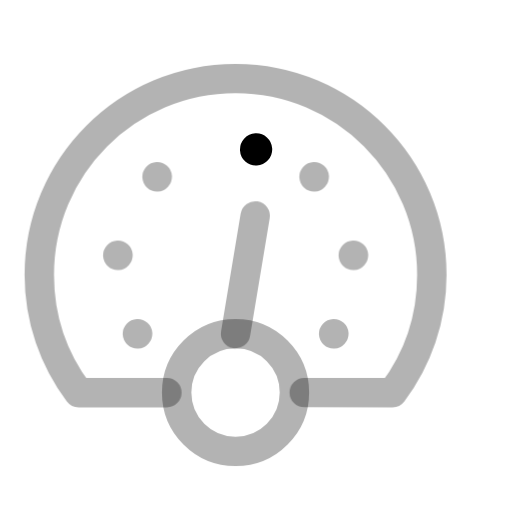
t = 0.00 s
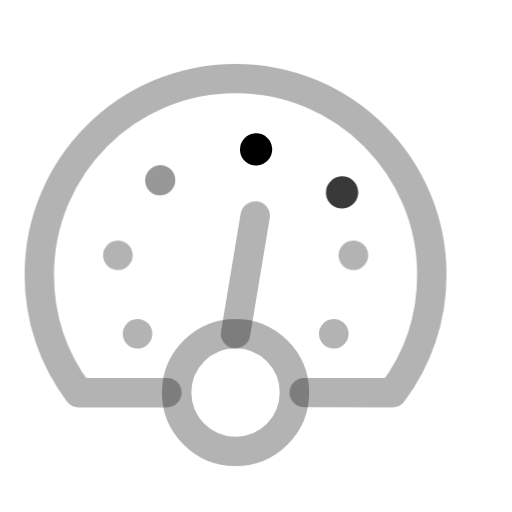
t = 0.20 s
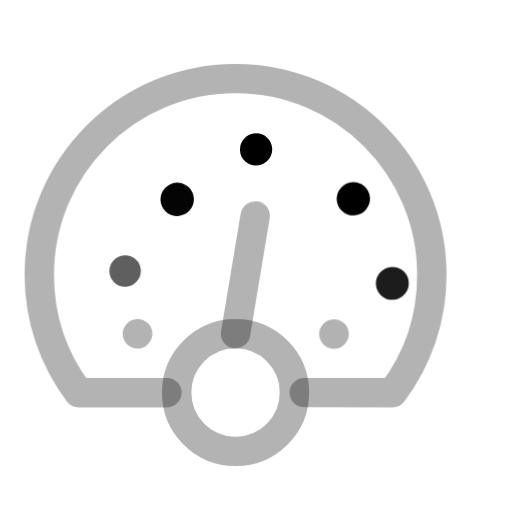
t = 0.40 s
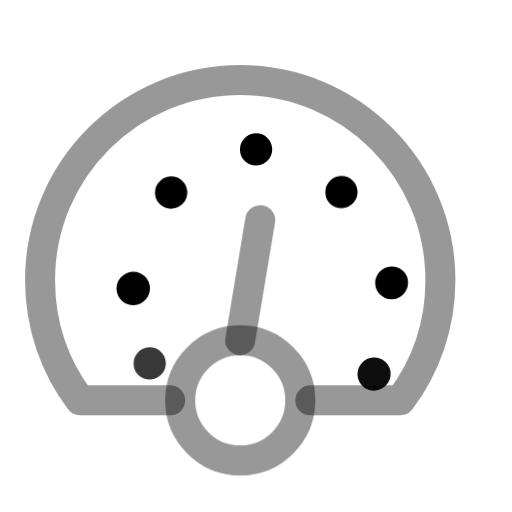
t = 0.60 s
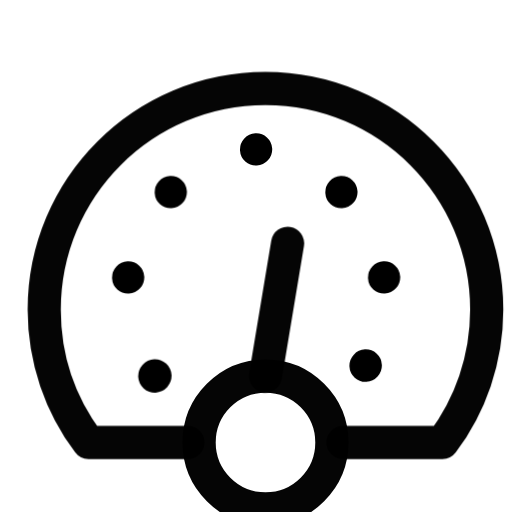
t = 0.80 s
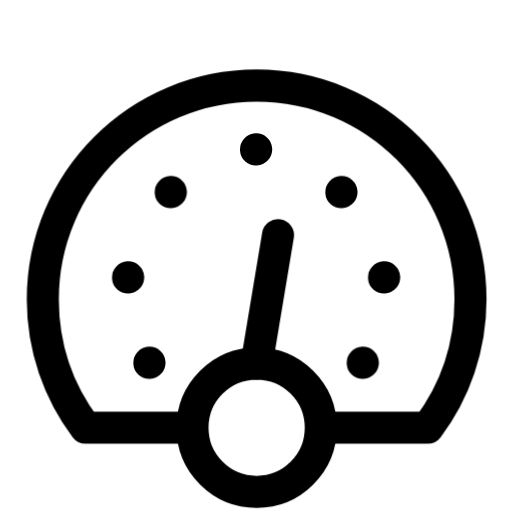
t = 1.00 s

The animated SVG that drew these frames (rendered in a browser with its animation timeline set to each time). Animation: 12 CSS @keyframes rules; one cycle of 1.00 s.

<svg
  xmlns="http://www.w3.org/2000/svg"
  width="24"
  height="24"
  viewBox="0 0 24 24"
  fill="none"
  stroke="currentColor"
  stroke-width="1.5"
  stroke-linecap="round"
  stroke-linejoin="round"
  overflow="visible"
  class="animated-iconoir animated-iconoir-dashboard-dots"
  role="img"
  aria-label="dashboard dots"
>
  <title>dashboard dots</title>
<style>
  .ai-delay-0 { --ai-delay: 0ms; }
  .ai-delay-1 { --ai-delay: 80ms; }
  .ai-delay-2 { --ai-delay: 160ms; }
  .ai-delay-3 { --ai-delay: 240ms; }
  .ai-delay-4 { --ai-delay: 320ms; }
  .ai-delay-5 { --ai-delay: 400ms; }
  .ai-delay-6 { --ai-delay: 480ms; }
  .ai-delay-7 { --ai-delay: 560ms; }

  .ai-primary { stroke: var(--animated-iconoir-primary, var(--ai-primary, currentColor)); }
  .ai-secondary { stroke: var(--animated-iconoir-secondary, var(--ai-secondary, currentColor)); }

  .ai-anim-fill {
    fill: currentColor;
    fill-opacity: 0;
    transition: fill-opacity 500ms ease var(--ai-delay, 0ms);
  }
  .animated-iconoir:hover .ai-anim-fill,
  .ai-icon-wrapper:hover .ai-anim-fill { fill-opacity: 0.18; }

  .ai-anim-draw { }
  .animated-iconoir:hover .ai-anim-draw,
  .ai-icon-wrapper:hover .ai-anim-draw { animation: ai-draw-in 600ms ease var(--ai-delay, 0ms) both; }
  @keyframes ai-draw-in { 0% { stroke-dashoffset: var(--ai-dash-len, 50); } 100% { stroke-dashoffset: 0; } }

  .ai-anim-draw-line { }
  .animated-iconoir:hover .ai-anim-draw-line,
  .ai-icon-wrapper:hover .ai-anim-draw-line { animation: ai-draw-line 500ms ease var(--ai-delay, 0ms) both; }
  @keyframes ai-draw-line { 0% { stroke-dashoffset: var(--ai-dash-len, 20); } 100% { stroke-dashoffset: 0; } }

  .ai-anim-fade { }
  .animated-iconoir:hover .ai-anim-fade,
  .ai-icon-wrapper:hover .ai-anim-fade { animation: ai-fade-pop 500ms ease var(--ai-delay, 0ms) both; }
  @keyframes ai-fade-pop { 0% { opacity: 0.3; transform: scale(0.92); } 60% { opacity: 1; transform: scale(1.04); } 100% { opacity: 1; transform: scale(1); } }

  .ai-anim-dot-appear { }
  .animated-iconoir:hover .ai-anim-dot-appear,
  .ai-icon-wrapper:hover .ai-anim-dot-appear { animation: ai-dot-pop 500ms ease 200ms both; }
  @keyframes ai-dot-pop { 0% { transform: scale(1); } 40% { transform: scale(0.3); } 70% { transform: scale(1.3); } 100% { transform: scale(1); } }

  .ai-anim-bar { transform-origin: center bottom; }
  .animated-iconoir:hover .ai-anim-bar,
  .ai-icon-wrapper:hover .ai-anim-bar { animation: ai-bar-grow 600ms cubic-bezier(0.34, 1.56, 0.64, 1) var(--ai-delay, 0ms) both; }
  @keyframes ai-bar-grow { 0% { transform: scaleY(0.2); } 60% { transform: scaleY(1.08); } 100% { transform: scaleY(1); } }

  .ai-anim-scale-pop { transform-origin: center; }
  .animated-iconoir:hover .ai-anim-scale-pop,
  .ai-icon-wrapper:hover .ai-anim-scale-pop { animation: ai-scale-pop 500ms cubic-bezier(0.34, 1.56, 0.64, 1) var(--ai-delay, 0ms) both; }
  @keyframes ai-scale-pop { 0% { transform: scale(1); } 40% { transform: scale(1.15); } 100% { transform: scale(1); } }

  .ai-anim-pulse-element { }
  .animated-iconoir:hover .ai-anim-pulse-element,
  .ai-icon-wrapper:hover .ai-anim-pulse-element { animation: ai-pulse 0.7s ease-in-out; }
  @keyframes ai-pulse { 0%, 100% { opacity: 1; } 50% { opacity: 0.3; } }

  .ai-anim-gear { transform-origin: 12px 12px; transition: transform 700ms cubic-bezier(0.34, 1.56, 0.64, 1) var(--ai-delay, 0ms); }
  .animated-iconoir:hover .ai-anim-gear,
  .ai-icon-wrapper:hover .ai-anim-gear { transform: rotate(var(--ai-rotation, 90deg)); }

  .ai-anim-nudge { transition: transform 500ms cubic-bezier(0.34, 1.56, 0.64, 1) var(--ai-delay, 0ms); }
  .animated-iconoir:hover .ai-anim-nudge,
  .ai-icon-wrapper:hover .ai-anim-nudge { transform: translate(var(--ai-tx, 0px), var(--ai-ty, 0px)); }

  .ai-anim-bell-ring { transform-origin: 12px 3px; }
  .animated-iconoir:hover .ai-anim-bell-ring,
  .ai-icon-wrapper:hover .ai-anim-bell-ring { animation: ai-bell-ring 0.7s ease; }
  @keyframes ai-bell-ring { 0% { transform: rotate(0deg); } 12% { transform: rotate(14deg); } 24% { transform: rotate(-12deg); } 36% { transform: rotate(8deg); } 48% { transform: rotate(-5deg); } 60% { transform: rotate(2deg); } 100% { transform: rotate(0deg); } }

  .ai-anim-heart-beat { transform-origin: 12px 13px; }
  .animated-iconoir:hover .ai-anim-heart-beat,
  .ai-icon-wrapper:hover .ai-anim-heart-beat { animation: ai-heart-beat 0.8s ease; }
  @keyframes ai-heart-beat { 0% { transform: scale(1); } 15% { transform: scale(1.2); } 30% { transform: scale(1); } 45% { transform: scale(1.15); } 60% { transform: scale(1); } }

  .ai-anim-rocket-lift { transition: transform 500ms cubic-bezier(0.34, 1.56, 0.64, 1) var(--ai-delay, 0ms); }
  .animated-iconoir:hover .ai-anim-rocket-lift,
  .ai-icon-wrapper:hover .ai-anim-rocket-lift { transform: translate(1px, -1.5px); }

  .ai-anim-handle-lift { transition: transform 500ms ease var(--ai-delay, 0ms); }
  .animated-iconoir:hover .ai-anim-handle-lift,
  .ai-icon-wrapper:hover .ai-anim-handle-lift { transform: translateY(-1.5px); }

  .ai-anim-page-turn { transform-origin: left center; transition: transform 500ms ease var(--ai-delay, 0ms); }
  .animated-iconoir:hover .ai-anim-page-turn,
  .ai-icon-wrapper:hover .ai-anim-page-turn { transform: rotateY(-12deg); }

  .ai-anim-menu-line { transform-origin: left center; transition: transform 400ms ease var(--ai-delay, 0ms); }
  .animated-iconoir:hover .ai-anim-menu-line,
  .ai-icon-wrapper:hover .ai-anim-menu-line { transform: scaleX(var(--ai-scale-x, 0.7)); }

  .ai-anim-mail-flap { transform-origin: center top; }
  .animated-iconoir:hover .ai-anim-mail-flap,
  .ai-icon-wrapper:hover .ai-anim-mail-flap { animation: ai-mail-flap 700ms ease var(--ai-delay, 0ms) both; }
  @keyframes ai-mail-flap { 0% { transform: rotateX(0deg); } 40% { transform: rotateX(-30deg); } 70% { transform: rotateX(5deg); } 100% { transform: rotateX(0deg); } }

  .ai-anim-shake { transform-origin: center; }
  .animated-iconoir:hover .ai-anim-shake,
  .ai-icon-wrapper:hover .ai-anim-shake { animation: ai-shake 600ms ease var(--ai-delay, 0ms) both; }
  @keyframes ai-shake { 0% { transform: translateX(0) rotate(0deg); } 15% { transform: translateX(-1.5px) rotate(-3deg); } 30% { transform: translateX(1.5px) rotate(3deg); } 45% { transform: translateX(-1px) rotate(-2deg); } 60% { transform: translateX(1px) rotate(2deg); } 75% { transform: translateX(-0.5px) rotate(-1deg); } 100% { transform: translateX(0) rotate(0deg); } }

  .ai-anim-spin { transform-origin: 12px 12px; }
  .animated-iconoir:hover .ai-anim-spin,
  .ai-icon-wrapper:hover .ai-anim-spin { animation: ai-spin 700ms cubic-bezier(0.4, 0, 0.2, 1) var(--ai-delay, 0ms) both; }
  @keyframes ai-spin { 0% { transform: rotate(0deg); } 100% { transform: rotate(360deg); } }
</style>
  <path d="M12 7.01L12.01 6.99889" stroke="currentColor" stroke-linecap="round" stroke-linejoin="round" class="ai-primary ai-anim-fill ai-delay-0" />
  <path d="M16 9.01L16.01 8.99889" stroke="currentColor" stroke-linecap="round" stroke-linejoin="round" class="ai-secondary ai-anim-fade ai-delay-1" />
  <path d="M8 9.01L8.01 8.99889" stroke="currentColor" stroke-linecap="round" stroke-linejoin="round" class="ai-secondary ai-anim-fade ai-delay-2" />
  <path d="M18 13.01L18.01 12.9989" stroke="currentColor" stroke-linecap="round" stroke-linejoin="round" class="ai-secondary ai-anim-fade ai-delay-3" />
  <path d="M6 13.01L6.01 12.9989" stroke="currentColor" stroke-linecap="round" stroke-linejoin="round" class="ai-secondary ai-anim-fade ai-delay-4" />
  <path d="M17 17.01L17.01 16.9989" stroke="currentColor" stroke-linecap="round" stroke-linejoin="round" class="ai-secondary ai-anim-fade ai-delay-5" />
  <path d="M7 17.01L7.01 16.9989" stroke="currentColor" stroke-linecap="round" stroke-linejoin="round" class="ai-secondary ai-anim-fade ai-delay-6" />
  <path d="M12 17L13 11" stroke="currentColor" stroke-linecap="round" stroke-linejoin="round" class="ai-secondary ai-anim-fade ai-delay-7" />
  <path d="M8.5 20.001H4C2.74418 18.3295 2 16.2516 2 14C2 8.47715 6.47715 4 12 4C17.5228 4 22 8.47715 22 14C22 16.2516 21.2558 18.3295 20 20.001L15.5 20" stroke="currentColor" stroke-linecap="round" stroke-linejoin="round" class="ai-secondary ai-anim-fade ai-delay-7" />
  <path d="M12 23C13.6569 23 15 21.6569 15 20C15 18.3431 13.6569 17 12 17C10.3431 17 9 18.3431 9 20C9 21.6569 10.3431 23 12 23Z" stroke="currentColor" stroke-linecap="round" stroke-linejoin="round" class="ai-secondary ai-anim-fade ai-delay-7" />
</svg>
